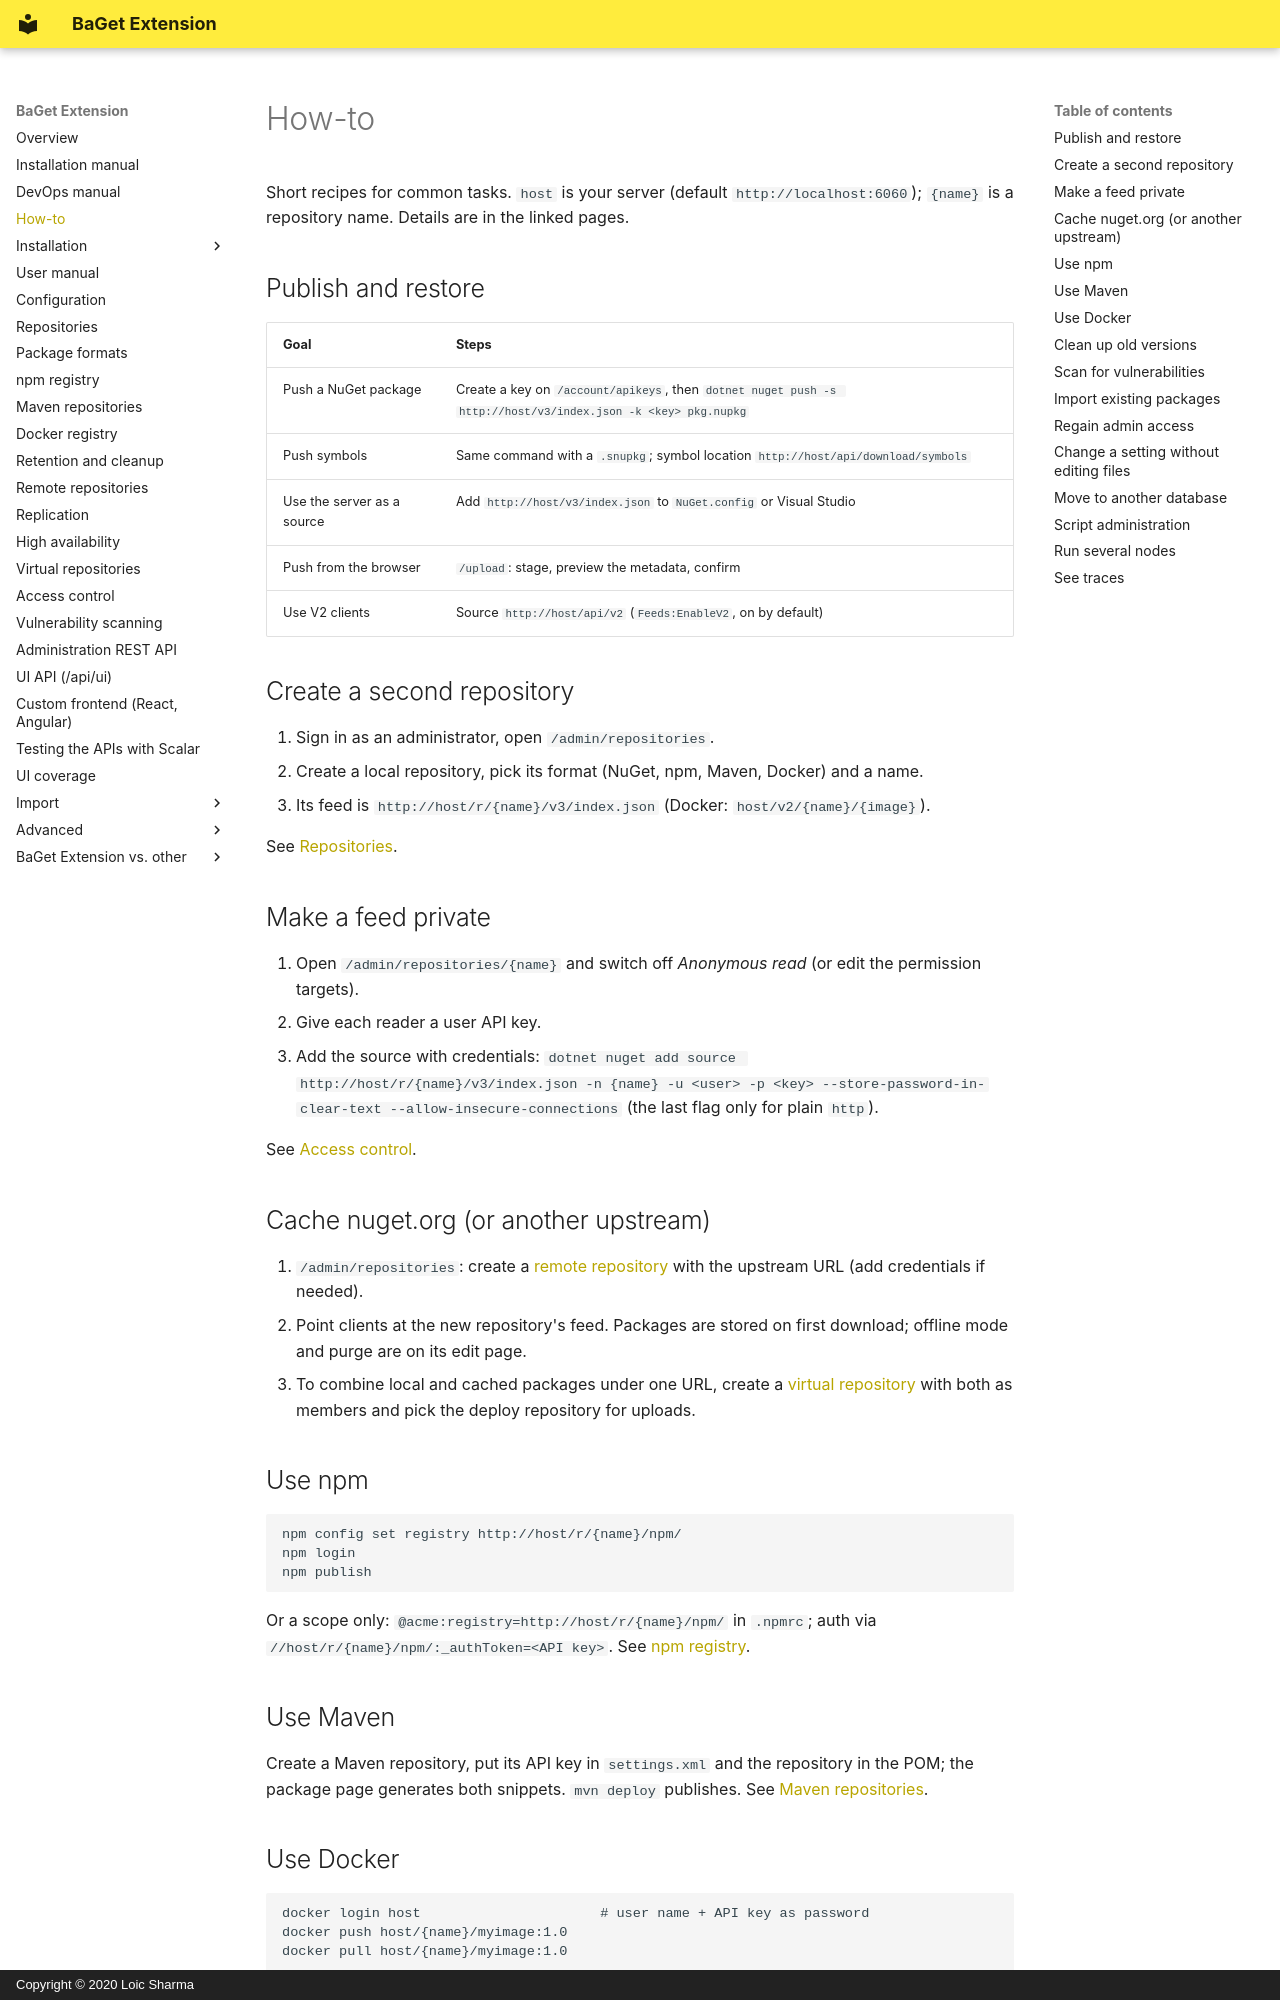

repository: pieroviano/BaGet · page: howto/index.html · generator: mkdocs · copyright: Copyright © 2020 Loic Sharma

# How-to

Short recipes for common tasks. `host` is your server (default `http://localhost:6060`); `{name}` is a repository name. Details are in the linked pages.

## Publish and restore

| Goal | Steps |
|---|---|
| Push a NuGet package | Create a key on `/account/apikeys`, then `dotnet nuget push -s http://host/v3/index.json -k <key> pkg.nupkg` |
| Push symbols | Same command with a `.snupkg`; symbol location `http://host/api/download/symbols` |
| Use the server as a source | Add `http://host/v3/index.json` to `NuGet.config` or Visual Studio |
| Push from the browser | `/upload`: stage, preview the metadata, confirm |
| Use V2 clients | Source `http://host/api/v2` (`Feeds:EnableV2`, on by default) |

## Create a second repository

1. Sign in as an administrator, open `/admin/repositories`.
2. Create a local repository, pick its format (NuGet, npm, Maven, Docker) and a name.
3. Its feed is `http://host/r/{name}/v3/index.json` (Docker: `host/v2/{name}/{image}`).

See [Repositories](repositories.md).

## Make a feed private

1. Open `/admin/repositories/{name}` and switch off *Anonymous read* (or edit the permission targets).
2. Give each reader a user API key.
3. Add the source with credentials:
   `dotnet nuget add source http://host/r/{name}/v3/index.json -n {name} -u <user> -p <key> --store-password-in-clear-text --allow-insecure-connections` (the last flag only for plain `http`).

See [Access control](access-control.md).

## Cache nuget.org (or another upstream)

1. `/admin/repositories`: create a [remote repository](remote-repositories.md) with the upstream URL (add credentials if needed).
2. Point clients at the new repository's feed. Packages are stored on first download; offline mode and purge are on its edit page.
3. To combine local and cached packages under one URL, create a [virtual repository](virtual-repositories.md) with both as members and pick the deploy repository for uploads.

## Use npm

```
npm config set registry http://host/r/{name}/npm/
npm login
npm publish
```

Or a scope only: `@acme:registry=http://host/r/{name}/npm/` in `.npmrc`; auth via `//host/r/{name}/npm/:_authToken=<API key>`. See [npm registry](npm-registry.md).

## Use Maven

Create a Maven repository, put its API key in `settings.xml` and the repository in the POM; the package page generates both snippets. `mvn deploy` publishes. See [Maven repositories](maven-repositories.md).
